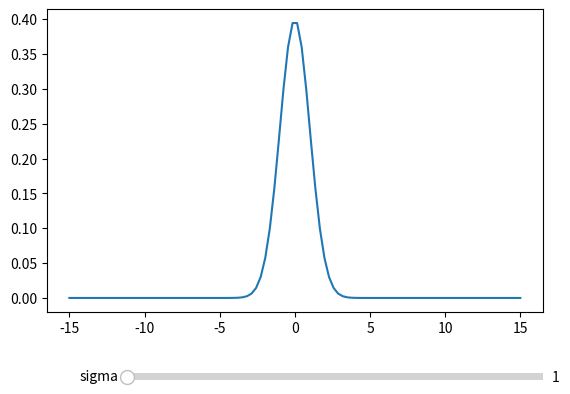

The matplotlib source for this figure:
import matplotlib.pyplot as plt
import numpy as np
import scipy.stats as stats
from matplotlib.widgets import Slider

fig, ax  = plt.subplots()
fig.subplots_adjust(bottom=0.25)

mu = 0
sigma = 1
x = np.linspace(-15, 15, 100)
ax.plot(x, stats.norm.pdf(x, mu, sigma))

# slider 생성 
sigma_value = plt.axes([0.25, 0.1, 0.65, 0.03], facecolor='black')
slider_value = Slider(sigma_value, 'sigma', 1, 5, valinit=1, valstep=1)

def update(val):
    ax.axes.clear()
    ax.plot(x, stats.norm.pdf(x, mu, val))   #val 값에 따라 정규분포 그림 
    
slider_value.on_changed(update)
plt.show()
